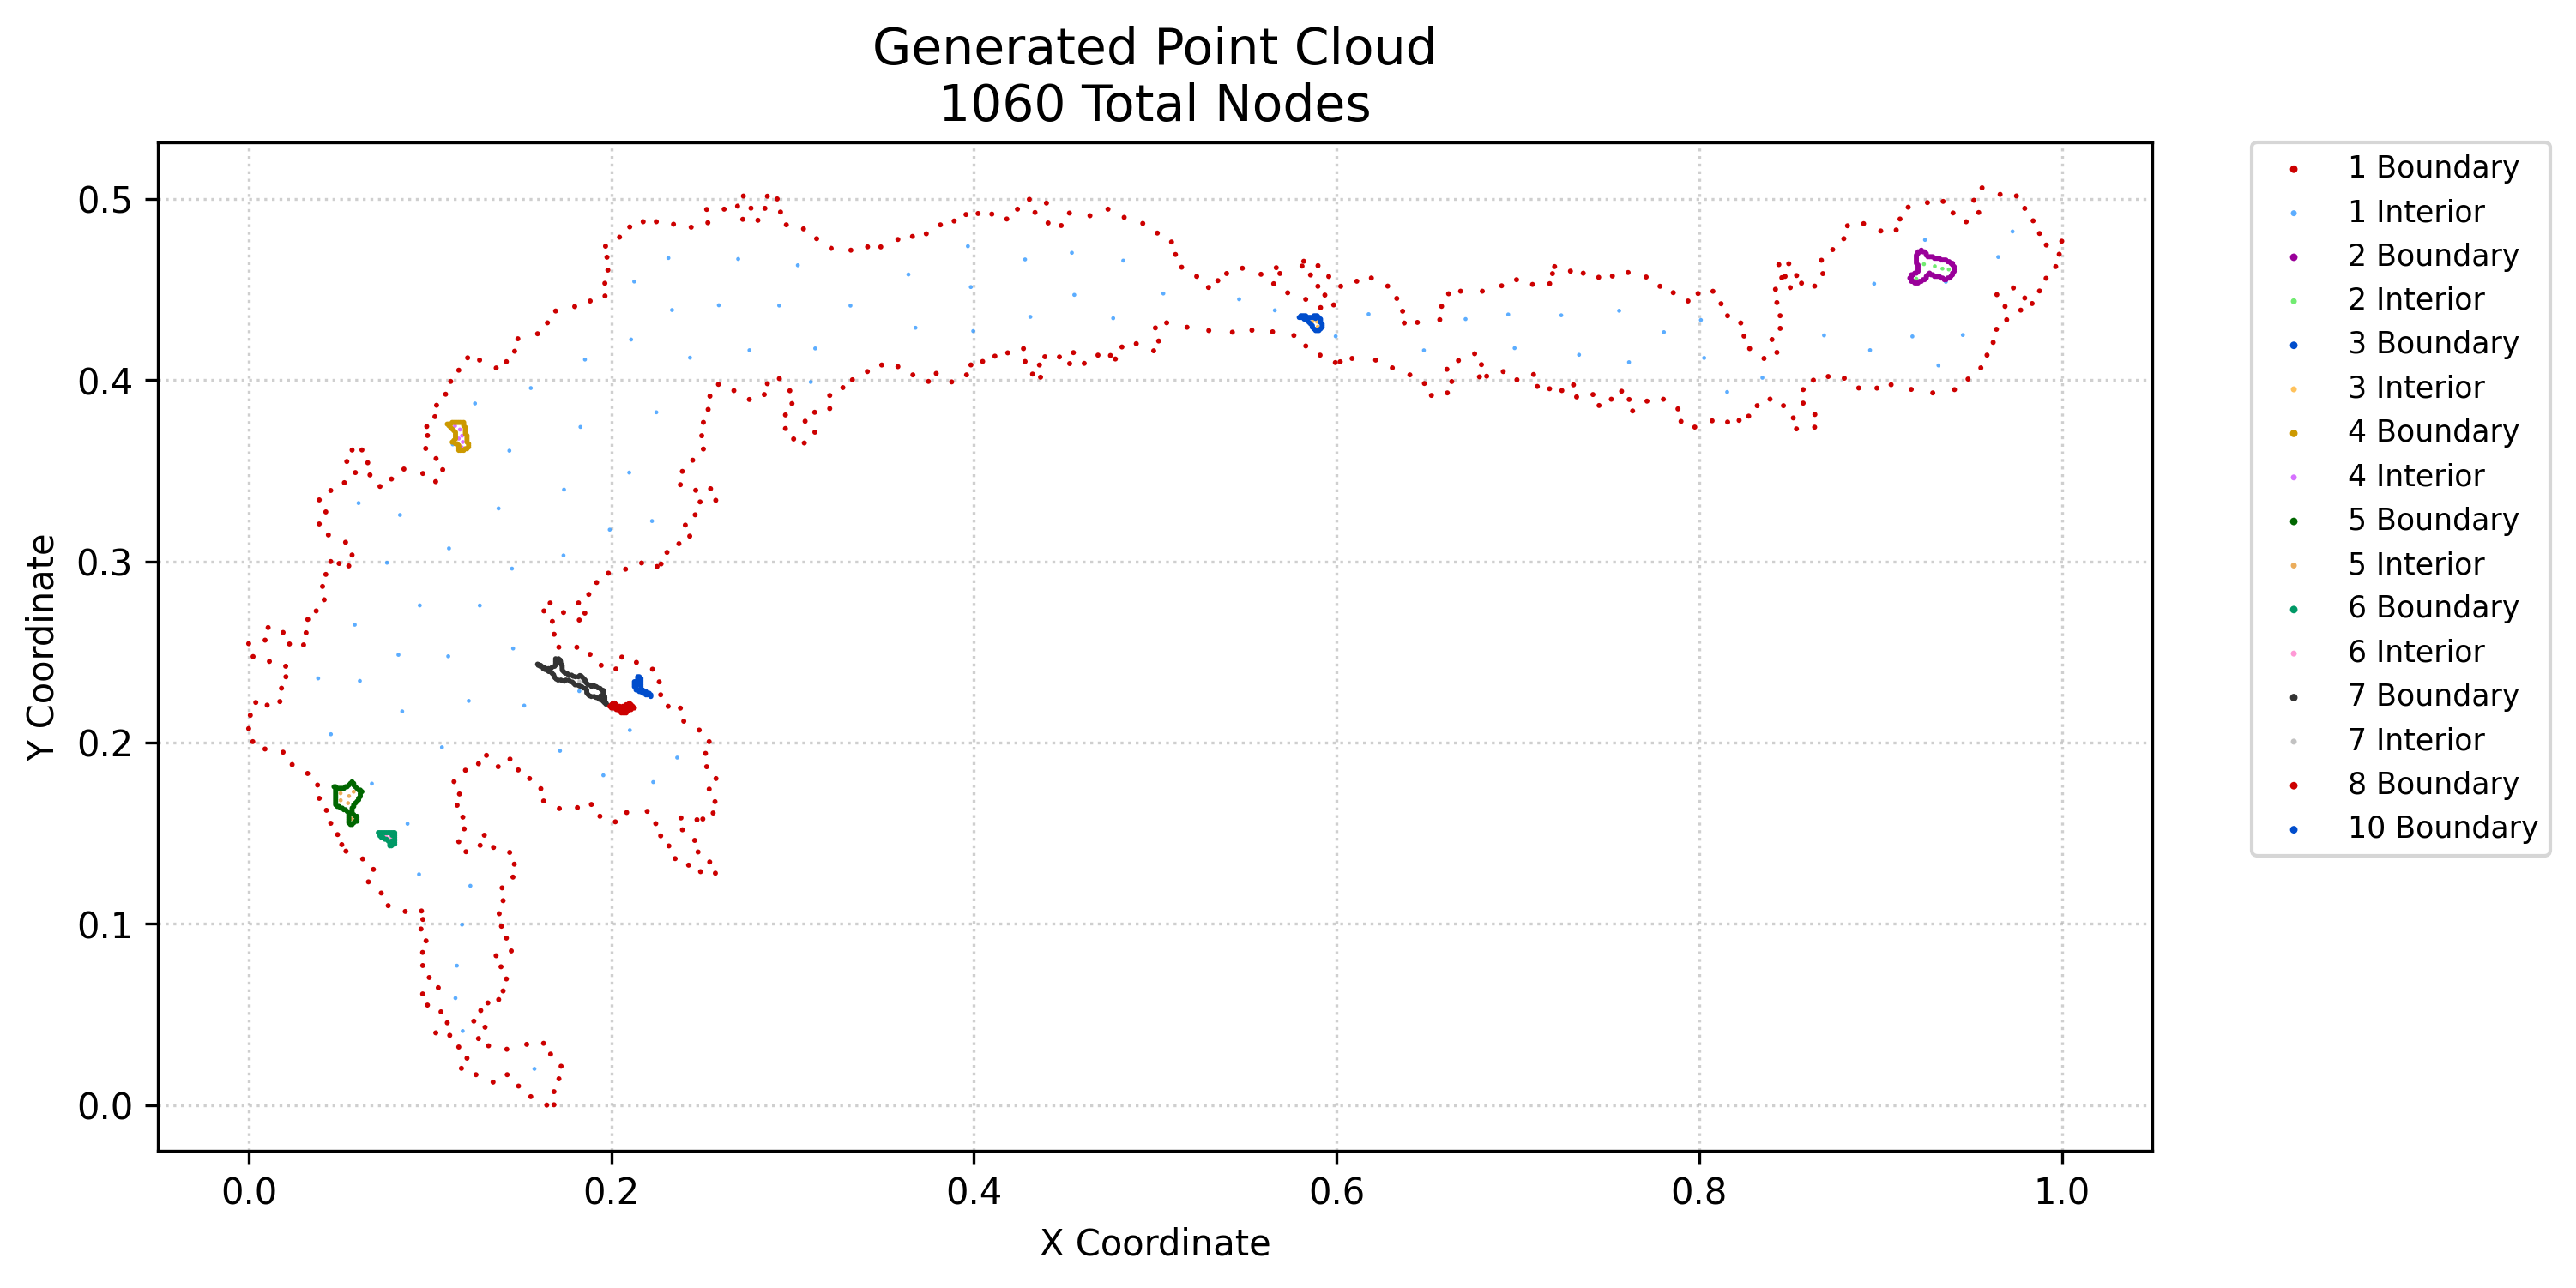

The table this chart was drawn from, first rows:
x, y, region, classification
0.0, 0.2077, 1, boundary
0.0009053, 0.2151, 1, boundary
0.0, 0.2546, 1, boundary
0.002276, 0.2005, 1, boundary
0.003936, 0.2221, 1, boundary
0.002438, 0.2474, 1, boundary
0.009013, 0.1965, 1, boundary
0.01021, 0.2206, 1, boundary
0.009053, 0.2565, 1, boundary
0.01074, 0.2635, 1, boundary
0.01143, 0.2448, 1, boundary
0.0172, 0.2226, 1, boundary
0.01899, 0.1947, 1, boundary
0.01811, 0.23, 1, boundary
0.02054, 0.2363, 1, boundary
0.02043, 0.2421, 1, boundary
0.01899, 0.2607, 1, boundary
0.02249, 0.2544, 1, boundary
0.02399, 0.1879, 1, boundary
0.03251, 0.183, 1, boundary
0.03028, 0.2539, 1, boundary
0.03169, 0.2606, 1, boundary
0.03259, 0.2679, 1, boundary
0.03893, 0.1692, 1, boundary
0.03799, 0.1766, 1, boundary
0.03724, 0.2726, 1, boundary
0.03893, 0.3206, 1, boundary
0.03893, 0.3339, 1, boundary
0.04287, 0.1626, 1, boundary
0.04165, 0.2788, 1, boundary
0.04074, 0.2862, 1, boundary
0.04255, 0.2928, 1, boundary
0.04255, 0.3273, 1, boundary
0.04527, 0.1555, 1, boundary
0.04527, 0.2999, 1, boundary
0.04397, 0.3145, 1, boundary
0.04527, 0.3391, 1, boundary
0.04904, 0.1492, 1, boundary
0.05135, 0.1437, 1, boundary
0.04986, 0.2988, 1, boundary
0.05366, 0.1401, 1, boundary
0.05523, 0.2975, 1, boundary
0.05345, 0.3105, 1, boundary
0.05277, 0.3434, 1, boundary
0.05413, 0.3551, 1, boundary
0.05704, 0.3035, 1, boundary
0.05885, 0.349, 1, boundary
0.05704, 0.3614, 1, boundary
0.06287, 0.1358, 1, boundary
0.06247, 0.3614, 1, boundary
0.06605, 0.1232, 1, boundary
0.06691, 0.3477, 1, boundary
0.06568, 0.3544, 1, boundary
0.06881, 0.13, 1, boundary
0.07313, 0.117, 1, boundary
0.07244, 0.3413, 1, boundary
0.07695, 0.11, 1, boundary
0.07877, 0.3454, 1, boundary
0.08635, 0.1068, 1, boundary
0.08563, 0.3509, 1, boundary
... 1,000 more rows
